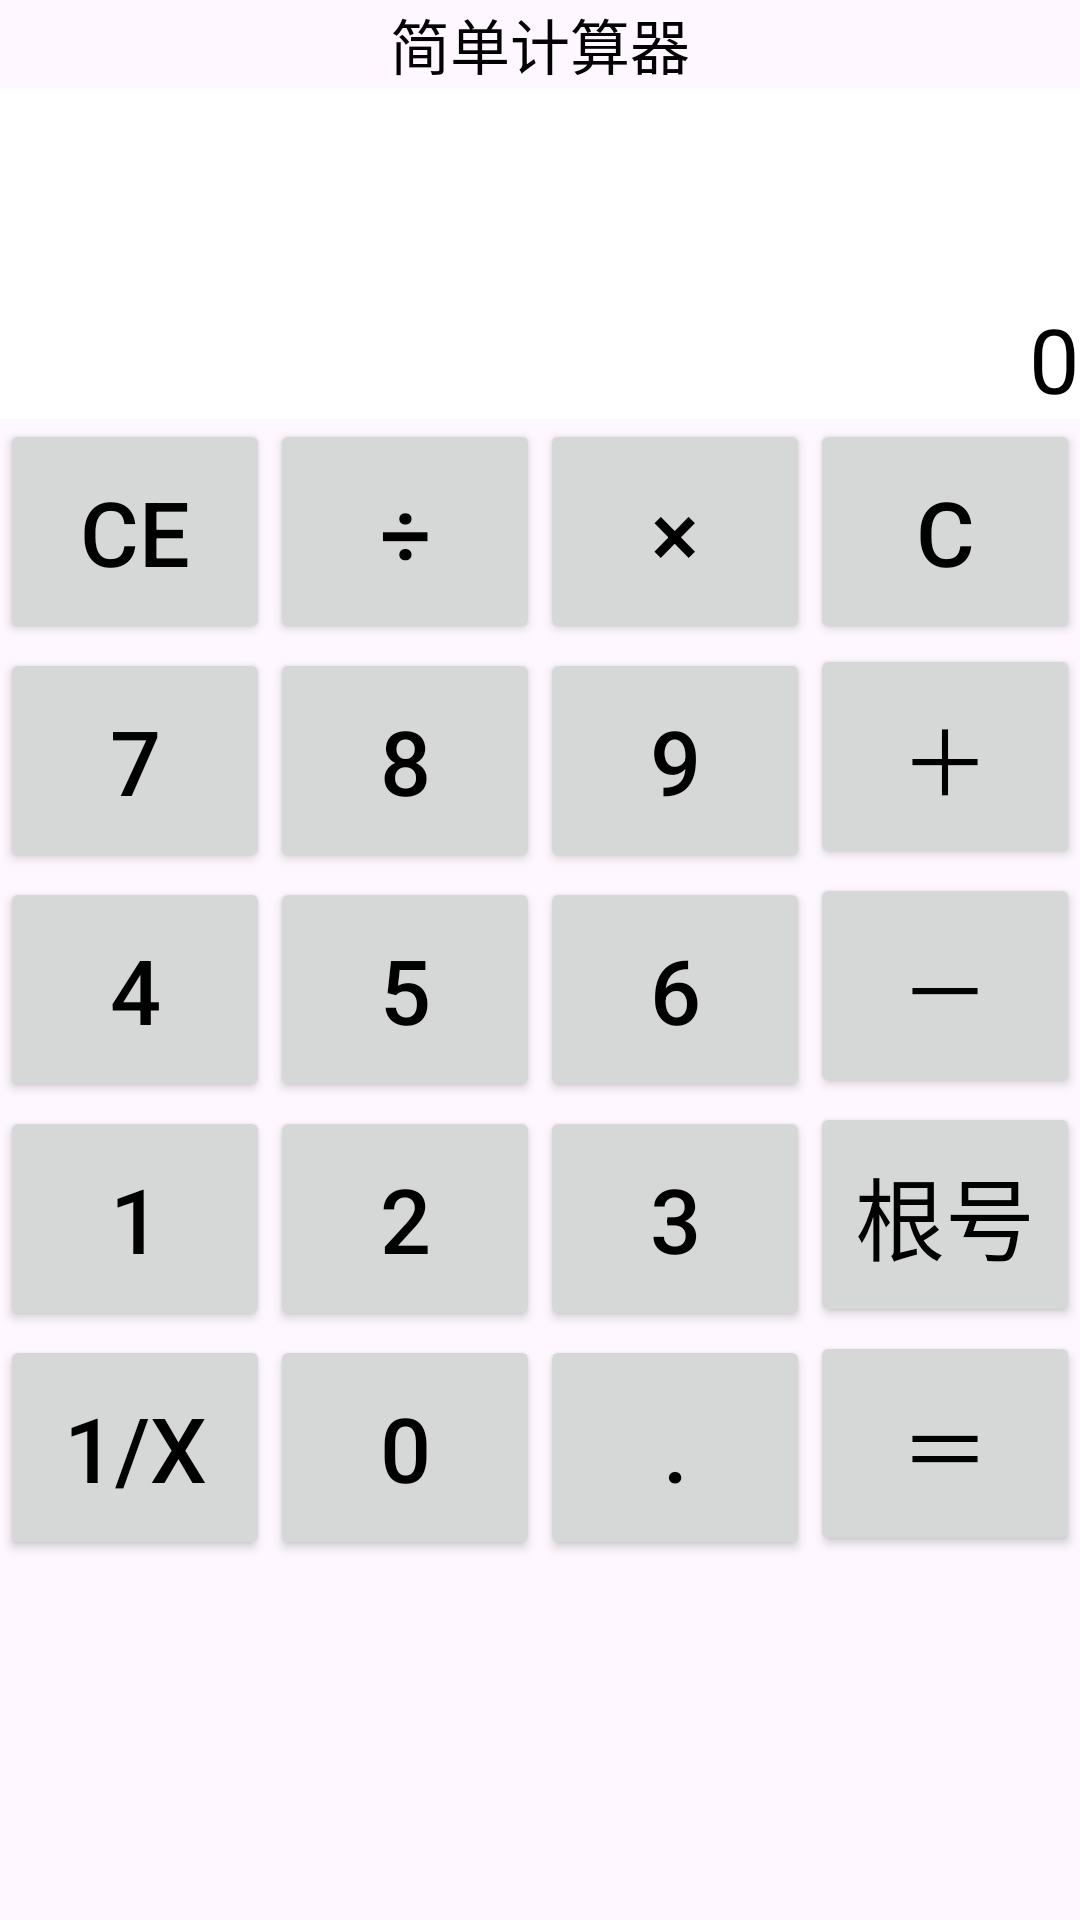

Android layout source for this screen:
<!-- AndroidManifest.xml: application theme Theme.ZD5 -->
<!-- res/layout/calcuator.xml -->
<?xml version="1.0" encoding="utf-8"?>
<LinearLayout xmlns:android="http://schemas.android.com/apk/res/android"
    android:orientation="vertical"
    android:layout_width="match_parent"
    android:layout_height="match_parent">
<LinearLayout
    android:layout_width="match_parent"
    android:layout_height="wrap_content"
    android:orientation="vertical">
    <TextView
        android:layout_width="360dp"
        android:layout_height="wrap_content"
        android:gravity="center"
        android:text="简单计算器"
        android:textColor="#000000"
        android:textSize="20sp" />
    <LinearLayout
        android:layout_width="match_parent"
        android:layout_height="match_parent"
        android:orientation="vertical">
        <TextView
            android:id="@+id/tv_result"
            android:layout_width="360dp"
            android:layout_height="wrap_content"
            android:background="#ffffff"
            android:gravity="right|bottom"
            android:lines="3"
            android:maxLines="3"
            android:scrollbars="vertical"
            android:text="0"
            android:textColor="#000000"
            android:textSize="30sp" />
    </LinearLayout>
    <GridLayout
        android:layout_width="match_parent"
        android:layout_height="match_parent"
        android:columnCount="4">
        <Button
            android:id="@+id/btn_cancel"
            android:layout_width="90dp"
            android:layout_height="75dp"
            android:gravity="center"
            android:text="CE"
            android:textColor="@color/black"
            android:textSize="30sp"
            android:onClick="onClick"/>

        <Button
            android:id="@+id/btn_divide"
            android:layout_width="90dp"
            android:layout_height="75dp"
            android:gravity="center"
            android:text="÷"
            android:textColor="@color/black"
            android:textSize="30sp"
            android:onClick="onClick"/>

        <Button
            android:id="@+id/btn_multiply"
            android:layout_width="90dp"
            android:layout_height="75dp"
            android:gravity="center"
            android:text="×"
            android:textColor="@color/black"
            android:textSize="30sp"
            android:onClick="onClick"/>

        <Button
            android:id="@+id/btn_clear"
            android:layout_width="90dp"
            android:layout_height="75dp"
            android:gravity="center"
            android:text="C"
            android:textColor="@color/black"
            android:textSize="30sp"
            android:onClick="onClick"/>

        <Button
            android:id="@+id/b7"
            android:layout_width="90dp"
            android:layout_height="75dp"
            android:gravity="center"
            android:text="7"
            android:textColor="@color/black"
            android:textSize="30sp"
            android:onClick="onClick"/>

        <Button
            android:id="@+id/b8"
            android:layout_width="90dp"
            android:layout_height="75dp"
            android:gravity="center"
            android:text="8"
            android:textColor="@color/black"
            android:textSize="30sp"
            android:onClick="onClick"/>

        <Button
            android:id="@+id/b9"
            android:layout_width="90dp"
            android:layout_height="75dp"
            android:gravity="center"
            android:text="9"
            android:textColor="@color/black"
            android:textSize="30sp"
            android:onClick="onClick"/>

        <Button
            android:id="@+id/btn_plus"
            android:layout_width="90dp"
            android:layout_height="75dp"
            android:gravity="center"
            android:text="＋"
            android:textColor="@color/black"
            android:textSize="30sp"
            android:onClick="onClick"/>

        <Button
            android:id="@+id/b4"
            android:layout_width="90dp"
            android:layout_height="75dp"
            android:gravity="center"
            android:text="4"
            android:textColor="@color/black"
            android:textSize="30sp"
            android:onClick="onClick"/>

        <Button
            android:id="@+id/b5"
            android:layout_width="90dp"
            android:layout_height="75dp"
            android:gravity="center"
            android:text="5"
            android:textColor="@color/black"
            android:textSize="30sp"
            android:onClick="onClick"/>

        <Button
            android:id="@+id/b6"
            android:layout_width="90dp"
            android:layout_height="75dp"
            android:gravity="center"
            android:text="6"
            android:textColor="@color/black"
            android:textSize="30sp"
            android:onClick="onClick"/>

        <Button
            android:id="@+id/btn_minus"
            android:layout_width="90dp"
            android:layout_height="75dp"
            android:gravity="center"
            android:text="－"
            android:textColor="@color/black"
            android:textSize="30sp"
            android:onClick="onClick"/>

        <Button
            android:id="@+id/b1"
            android:layout_width="90dp"
            android:layout_height="75dp"
            android:gravity="center"
            android:text="1"
            android:textColor="@color/black"
            android:textSize="30sp"
            android:onClick="onClick"/>

        <Button
            android:id="@+id/b2"
            android:layout_width="90dp"
            android:layout_height="75dp"
            android:gravity="center"
            android:text="2"
            android:textColor="@color/black"
            android:textSize="30sp"
            android:onClick="onClick"/>

        <Button
            android:id="@+id/b3"
            android:layout_width="90dp"
            android:layout_height="75dp"
            android:gravity="center"
            android:text="3"
            android:textColor="@color/black"
            android:textSize="30sp"
            android:onClick="onClick"/>

        <Button
            android:id="@+id/btn_sqrt"
            android:text="根号"
            android:layout_width="90dp"
            android:layout_height="75dp"
            android:gravity="center"
            android:textColor="@color/black"
            android:textSize="30sp"
            android:onClick="onClick"/>

        <Button
            android:id="@+id/btn_reciprocal"
            android:layout_width="90dp"
            android:layout_height="75dp"
            android:gravity="center"
            android:text="1/x"
            android:textColor="@color/black"
            android:textSize="30sp"
            android:onClick="onClick"/>

        <Button
            android:id="@+id/b0"
            android:layout_width="90dp"
            android:layout_height="75dp"
            android:gravity="center"
            android:text="0"
            android:textColor="@color/black"
            android:textSize="30sp"
            android:onClick="onClick"
            />

        <Button
            android:id="@+id/btn_dot"
            android:layout_width="90dp"
            android:layout_height="75dp"
            android:gravity="center"
            android:text="."
            android:textColor="@color/black"
            android:textSize="30sp"
            android:onClick="onClick"/>

        <Button
            android:id="@+id/btn_eqal"
            android:layout_width="90dp"
            android:layout_height="75dp"
            android:gravity="center"
            android:text="＝"
            android:textColor="@color/black"
            android:textSize="30sp"
            android:onClick="onClick"/>
    </GridLayout>
</LinearLayout>
</LinearLayout>
<!-- resources referenced by this layout -->
<resources>
  <style name="Theme.ZD5" parent="Base.Theme.ZD5" />
  <style name="Base.Theme.ZD5" parent="Theme.Material3.DayNight.NoActionBar">
          
          
      </style>
  <!-- not gathered from this repository: default colours our renderer supplied (Android Studio template values) -->
  <color name="black">#FF000000</color>
</resources>
